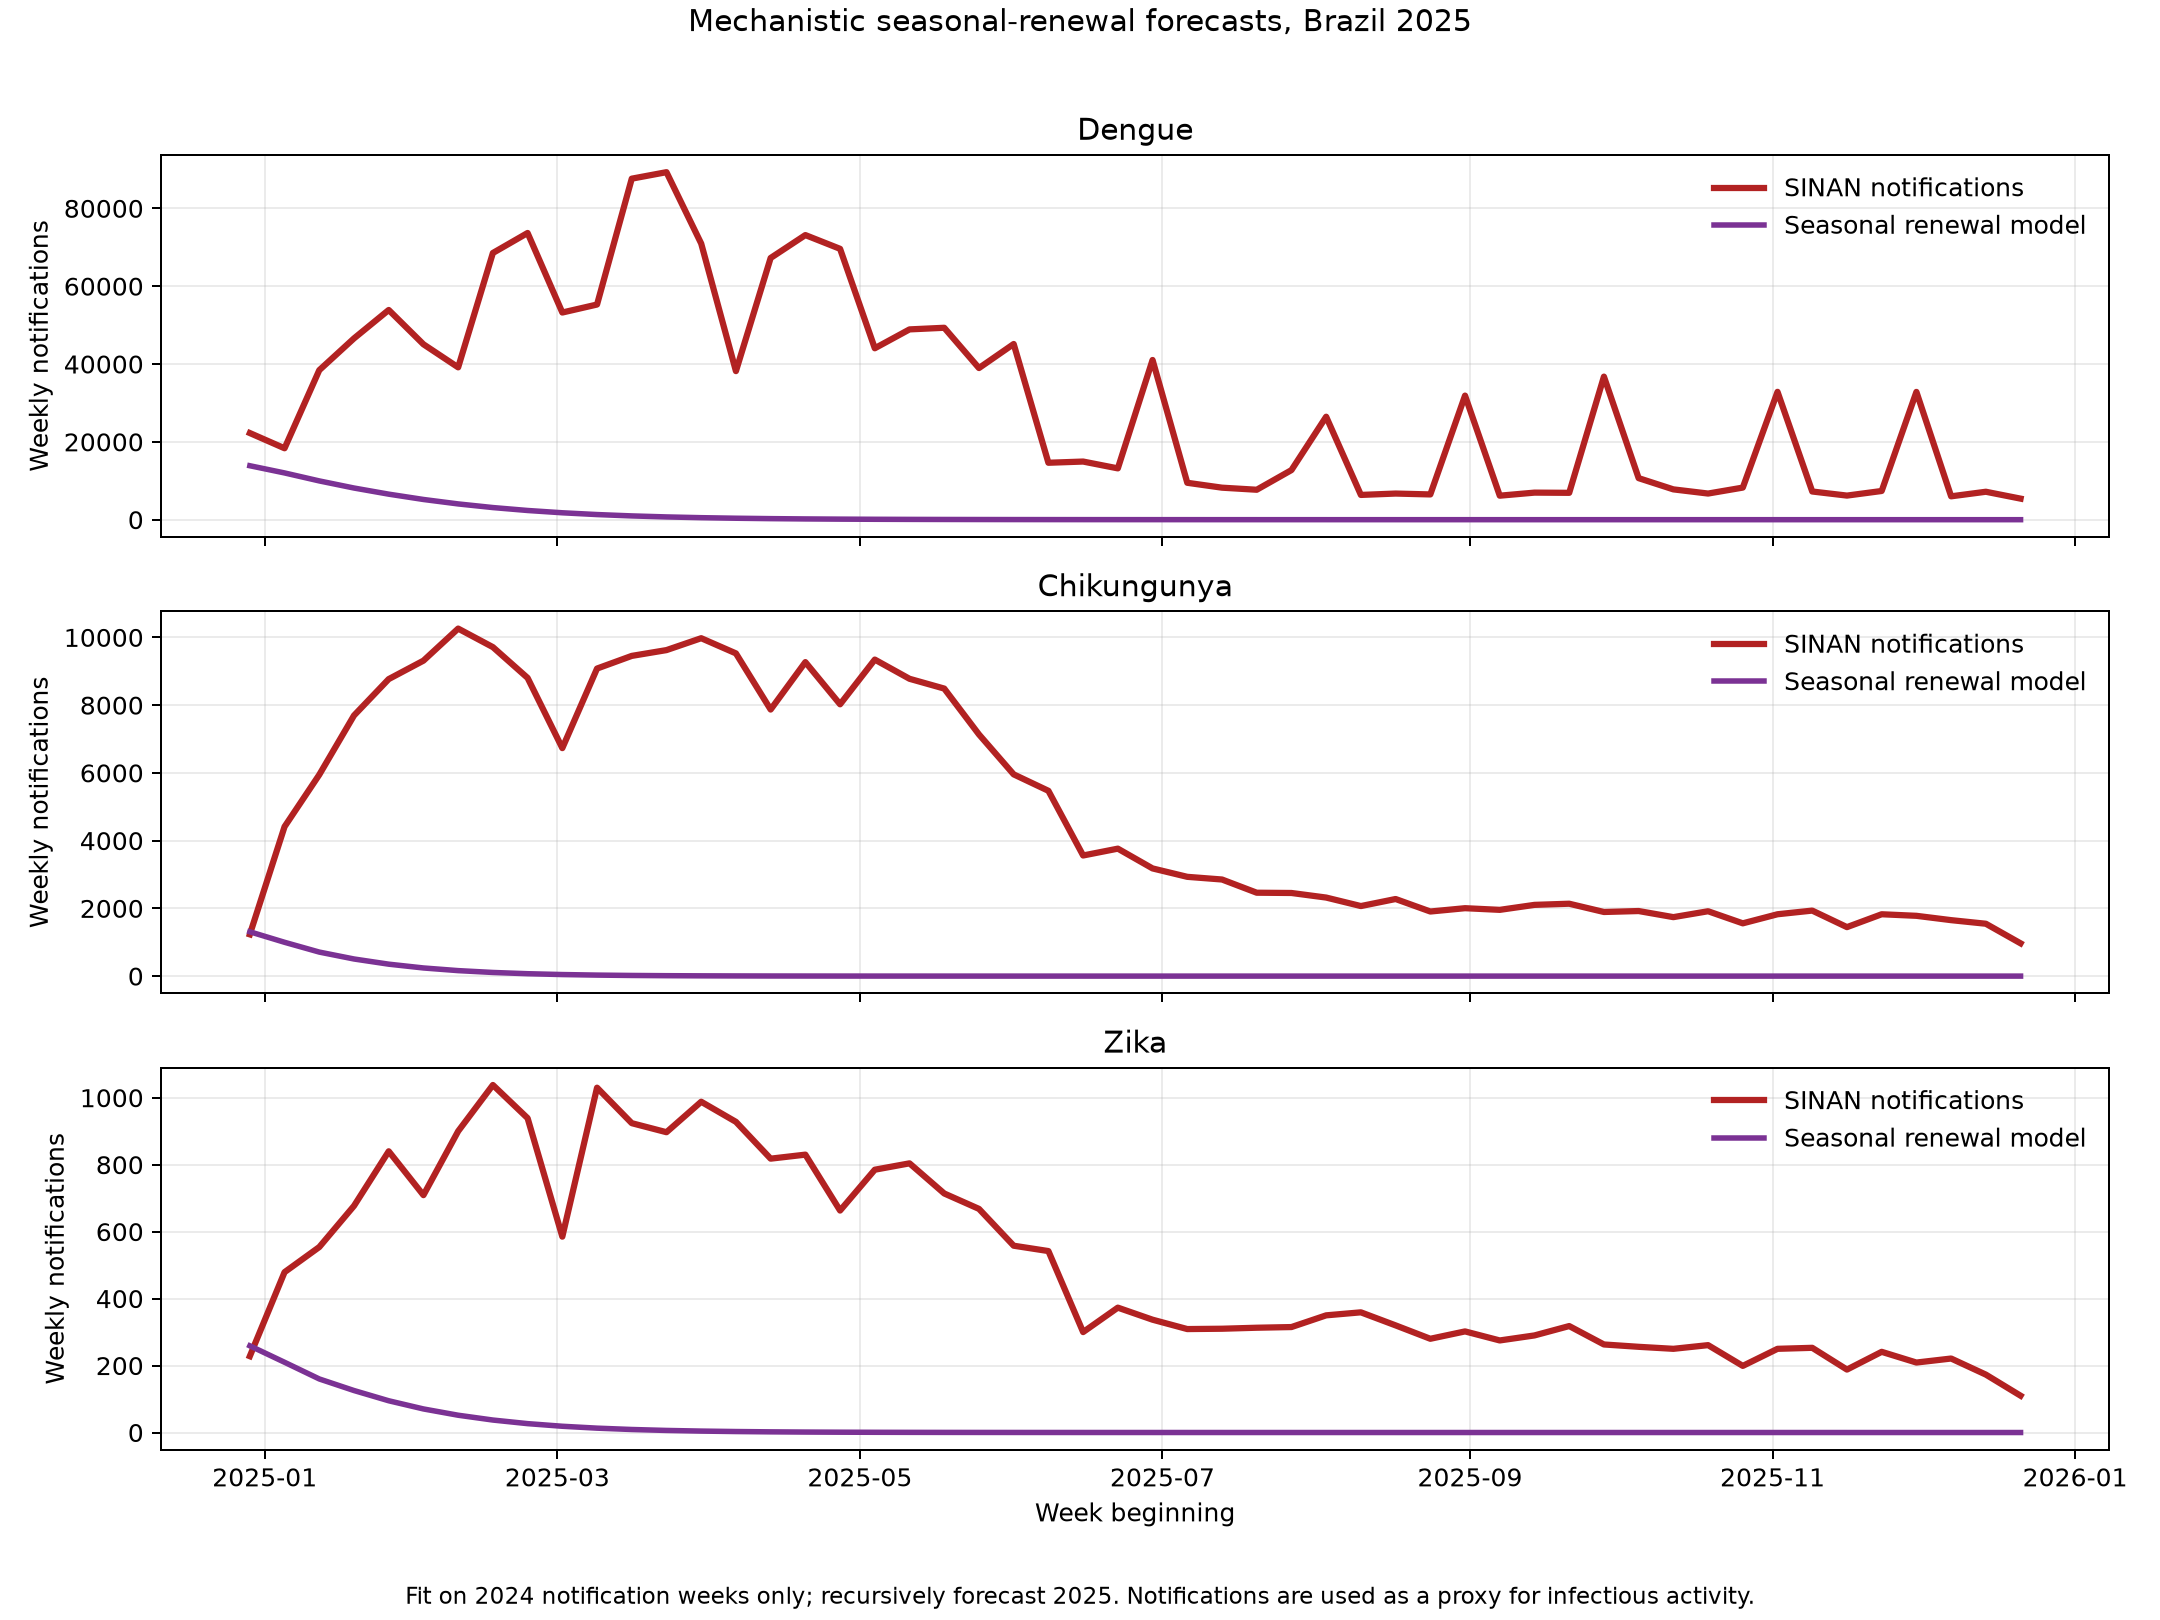

Values plotted in this chart, from the file beside it:
date, disease, sinan_notifications, google_trends, wikipedia_pageviews, year, seasonal_renewal_prediction
2024-12-29, dengue, 22263, 8, 1859, 2024, 13864
2025-01-05, dengue, 18350, 11, 2573, 2025, 12013
2025-01-12, dengue, 38423, 11, 2573, 2025, 9962
2025-01-19, dengue, 46588, 12, 2573, 2025, 8136
2025-01-26, dengue, 53885, 14, 2573, 2025, 6561
2025-02-02, dengue, 45068, 13, 4167, 2025, 5194
2025-02-09, dengue, 39145, 16, 4167, 2025, 4051
2025-02-16, dengue, 68533, 19, 4167, 2025, 3116
2025-02-23, dengue, 73666, 18, 4167, 2025, 2366
2025-03-02, dengue, 53231, 16, 5126, 2025, 1775
2025-03-09, dengue, 55285, 17, 5126, 2025, 1318
2025-03-16, dengue, 87625, 18, 5126, 2025, 970.9
2025-03-23, dengue, 89292, 19, 5126, 2025, 710
2025-03-30, dengue, 70951, 17, 5126, 2025, 516.5
2025-04-06, dengue, 38175, 17, 5480, 2025, 374.5
2025-04-13, dengue, 67246, 16, 5480, 2025, 271.2
2025-04-20, dengue, 73132, 16, 5480, 2025, 196.4
2025-04-27, dengue, 69596, 17, 5480, 2025, 142.6
2025-05-04, dengue, 44046, 16, 4996, 2025, 103.9
2025-05-11, dengue, 48896, 13, 4996, 2025, 76.16
2025-05-18, dengue, 49312, 13, 4996, 2025, 56.24
2025-05-25, dengue, 38962, 10, 4996, 2025, 41.92
2025-06-01, dengue, 45142, 8, 3434, 2025, 31.57
2025-06-08, dengue, 14629, 7, 3434, 2025, 24.06
2025-06-15, dengue, 14939, 5, 3434, 2025, 18.58
2025-06-22, dengue, 13187, 4, 3434, 2025, 14.55
2025-06-29, dengue, 41035, 4, 3434, 2025, 11.56
2025-07-06, dengue, 9481, 4, 1946, 2025, 9.333
2025-07-13, dengue, 8227, 4, 1946, 2025, 7.654
2025-07-20, dengue, 7694, 4, 1946, 2025, 6.379
2025-07-27, dengue, 12743, 3, 1946, 2025, 5.401
2025-08-03, dengue, 26461, 3, 2474, 2025, 4.646
2025-08-10, dengue, 6364, 3, 2474, 2025, 4.057
2025-08-17, dengue, 6714, 4, 2474, 2025, 3.595
2025-08-24, dengue, 6492, 3, 2474, 2025, 3.228
2025-08-31, dengue, 31884, 3, 2474, 2025, 2.935
2025-09-07, dengue, 6169, 4, 3010, 2025, 2.698
2025-09-14, dengue, 6955, 4, 3010, 2025, 2.503
2025-09-21, dengue, 6904, 4, 3010, 2025, 2.34
2025-09-28, dengue, 36761, 4, 3010, 2025, 2.201
2025-10-05, dengue, 10676, 4, 2601, 2025, 2.078
2025-10-12, dengue, 7790, 4, 2601, 2025, 1.966
2025-10-19, dengue, 6719, 4, 2601, 2025, 1.859
2025-10-26, dengue, 8247, 4, 2601, 2025, 1.755
2025-11-02, dengue, 32851, 4, 2121, 2025, 1.65
2025-11-09, dengue, 7243, 4, 2121, 2025, 1.542
2025-11-16, dengue, 6194, 4, 2121, 2025, 1.43
2025-11-23, dengue, 7376, 5, 2121, 2025, 1.313
2025-11-30, dengue, 32834, 4, 2121, 2025, 1.192
2025-12-07, dengue, 6005, 4, 3330, 2025, 1.069
2025-12-14, dengue, 7179, 5, 3330, 2025, 0.946
2025-12-21, dengue, 5412, 5, 3330, 2025, 0.8247
2024-12-29, chikungunya, 1232, 1, 808, 2024, 1309
2025-01-05, chikungunya, 4412, 1, 1169, 2025, 998.3
2025-01-12, chikungunya, 5946, 1, 1169, 2025, 709.3
2025-01-19, chikungunya, 7695, 1, 1169, 2025, 505.2
2025-01-26, chikungunya, 8769, 1, 1169, 2025, 352.3
2025-02-02, chikungunya, 9313, 1, 1240, 2025, 240.3
2025-02-09, chikungunya, 10260, 1, 1240, 2025, 161.9
2025-02-16, chikungunya, 9713, 1, 1240, 2025, 107.4
... 96 more rows
